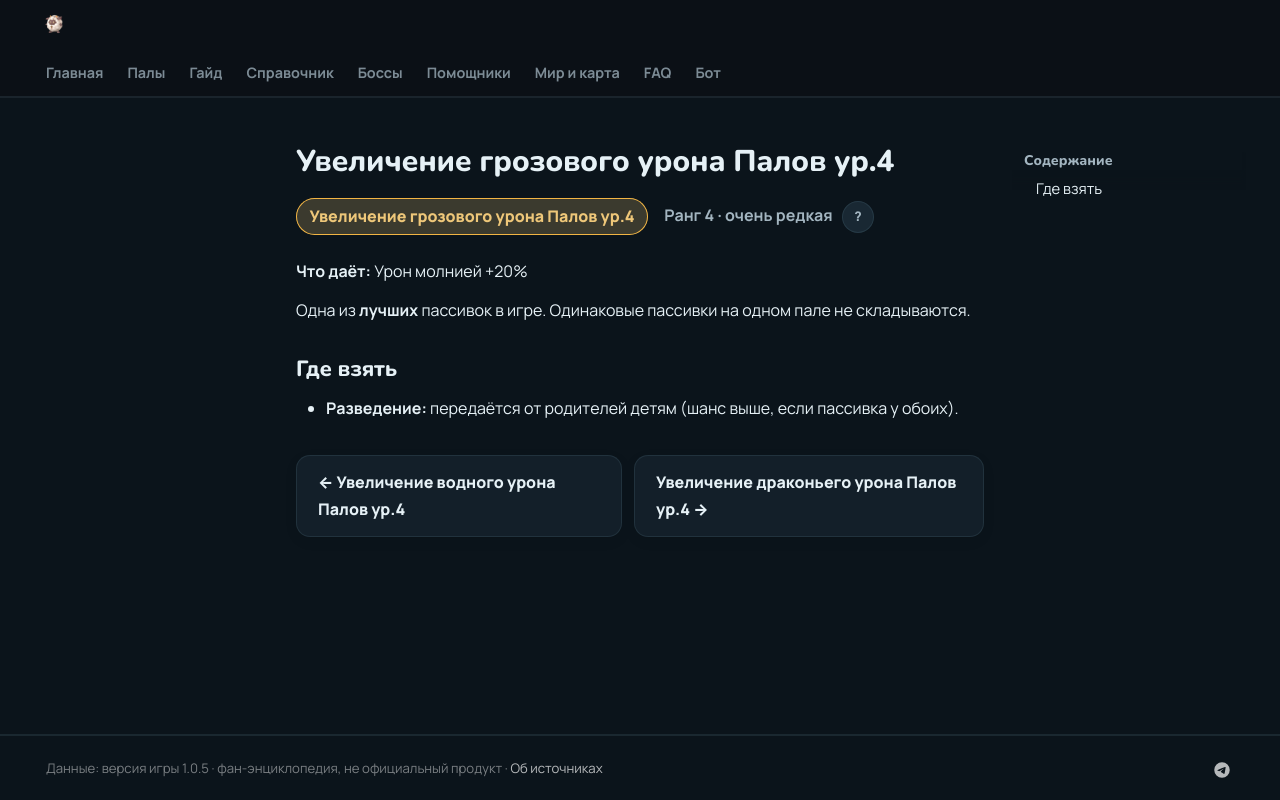

repository: 39den/palwiki · page: passivki/pal_electric_damage_enhancement_lv_4/index.html · generator: mkdocs

# Увеличение грозового урона Палов ур.4

<div class="psv-hero" markdown="0"><span class="psv r-4 big">Увеличение грозового урона Палов ур.4</span> <span class="rk">Ранг 4 · очень редкая <button class="hlp" data-tip="Ранг — насколько сильна пассивка: от −3 (вредная) до 4 (легендарная). Чем выше, тем реже встречается.">?</button></span></div>

**Что даёт:** Урон молнией +20%

Одна из **лучших** пассивок в игре. Одинаковые пассивки на одном пале не складываются.

## Где взять

- 🧬 **Разведение:** передаётся от родителей детям (шанс выше, если пассивка у обоих).


<div class="pn" markdown="0"><a class="card-link" href="../../passivki/pal_water_damage_enhancement_lv_4/">← Увеличение водного урона Палов ур.4</a><a class="card-link" href="../../passivki/pal_dragon_damage_enhancement_lv_4/">Увеличение драконьего урона Палов ур.4 →</a></div>
